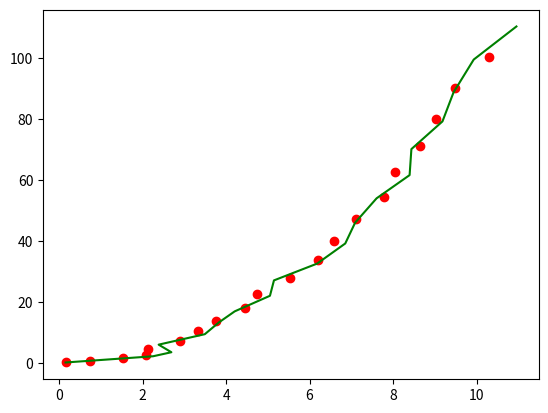

Reproduce this figure in Python.
import numpy as np
import matplotlib.pyplot as plt


def kalman_xy(x, P, measurement, R,
              motion = np.matrix('0. 0. 0. 0.').T,
              Q = np.matrix(np.eye(4))):
    """
    Parameters:
    x: initial state 4-tuple of location and velocity: (x0, x1, x0_dot, x1_dot)
    P: initial uncertainty convariance matrix
    measurement: observed position
    R: measurement noise
    motion: external motion added to state vector x
    Q: motion noise (same shape as P)
    """
    return kalman(x, P, measurement, R, motion, Q,
                  F = np.matrix('''
                      1. 0. 1. 0.;
                      0. 1. 0. 1.;
                      0. 0. 1. 0.;
                      0. 0. 0. 1.
                      '''),
                  H = np.matrix('''
                      1. 0. 0. 0.;
                      0. 1. 0. 0.'''))

def kalman(x, P, measurement, R, motion, Q, F, H):
    '''
    Parameters:
    x: initial state
    P: initial uncertainty convariance matrix
    measurement: observed position (same shape as H*x)
    R: measurement noise (same shape as H)
    motion: external motion added to state vector x
    Q: motion noise (same shape as P)
    F: next state function: x_prime = F*x
    H: measurement function: position = H*x

    Return: the updated and predicted new values for (x, P)

    See also http://en.wikipedia.org/wiki/Kalman_filter

    This version of kalman can be applied to many different situations by
    appropriately defining F and H
    '''
    # UPDATE x, P based on measurement m
    # distance between measured and current position-belief
    y = np.matrix(measurement).T - H * x
    S = H * P * H.T + R  # residual convariance
    K = P * H.T * S.I    # Kalman gain
    x = x + K*y
    I = np.matrix(np.eye(F.shape[0])) # identity matrix
    P = (I - K*H)*P

    # PREDICT x, P based on motion
    x = F*x + motion
    P = F*P*F.T + Q

    return x, P

def demo_kalman_xy():
    x = np.matrix('0. 0. 0. 0.').T
    P = np.matrix(np.eye(4))*1000 # initial uncertainty

    N = 20
    true_x = np.linspace(0.0, 10.0, N)
    true_y = true_x**2
    observed_x = true_x + 0.5*np.random.random(N)
    observed_y = true_y + 0.5*np.random.random(N)
    plt.plot(observed_x, observed_y, 'ro')
    result = []
    R = 0.01**2
    for meas in zip(observed_x, observed_y):
        x, P = kalman_xy(x, P, meas, R)
        result.append((x[:2]).tolist())
    kalman_x, kalman_y = zip(*result)
    plt.plot(kalman_x, kalman_y, 'g-')
    plt.show()

demo_kalman_xy()